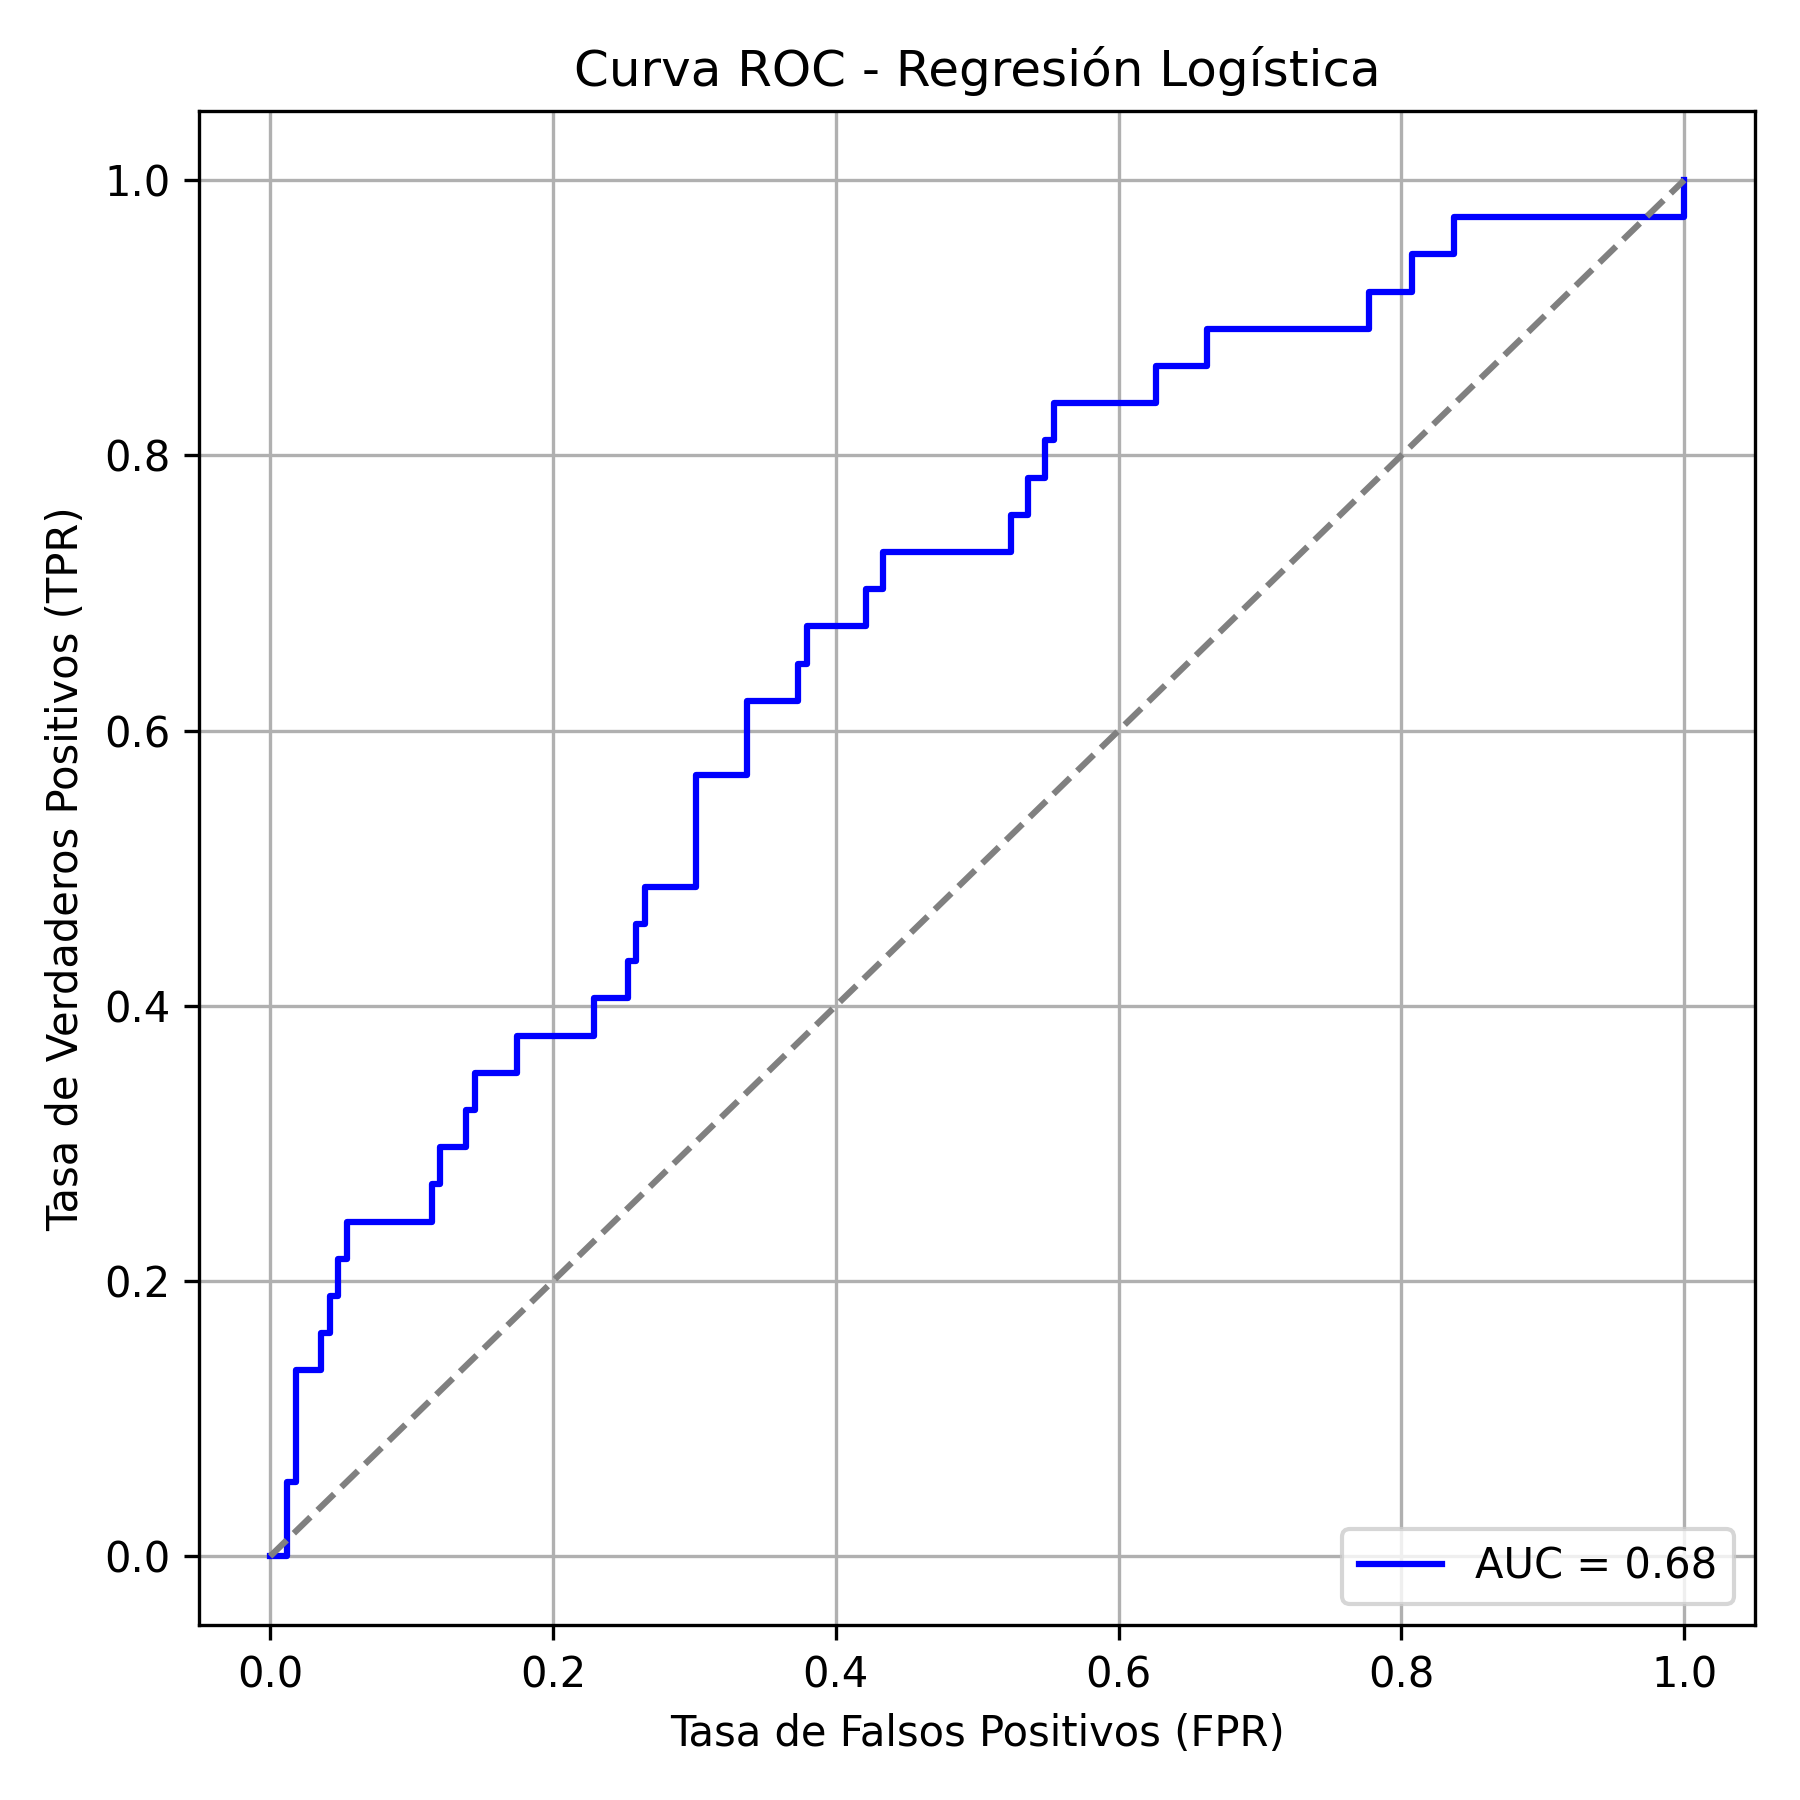

Data behind this chart, as committed beside it:
fpr, tpr
0.0, 0.0
0.006024, 0.0
0.01205, 0.0
0.01205, 0.05405
0.01807, 0.05405
0.01807, 0.1351
0.03614, 0.1351
0.03614, 0.1622
0.04217, 0.1622
0.04217, 0.1892
0.04819, 0.1892
0.04819, 0.2162
0.05422, 0.2162
0.05422, 0.2432
0.1145, 0.2432
0.1145, 0.2703
0.1205, 0.2703
0.1205, 0.2973
0.1386, 0.2973
0.1386, 0.3243
0.1446, 0.3243
0.1446, 0.3514
0.1747, 0.3514
0.1747, 0.3784
0.2289, 0.3784
0.2289, 0.4054
0.253, 0.4054
0.253, 0.4324
0.259, 0.4324
0.259, 0.4595
0.2651, 0.4595
0.2651, 0.4865
0.3012, 0.4865
0.3012, 0.5676
0.3373, 0.5676
0.3373, 0.6216
0.3735, 0.6216
0.3735, 0.6486
0.3795, 0.6486
0.3795, 0.6757
0.4217, 0.6757
0.4217, 0.7027
0.4337, 0.7027
0.4337, 0.7297
0.5241, 0.7297
0.5241, 0.7568
0.5361, 0.7568
0.5361, 0.7838
0.5482, 0.7838
0.5482, 0.8108
0.5542, 0.8108
0.5542, 0.8378
0.6265, 0.8378
0.6265, 0.8649
0.6627, 0.8649
0.6627, 0.8919
0.7771, 0.8919
0.7771, 0.9189
0.8072, 0.9189
0.8072, 0.9459
... 4 more rows
